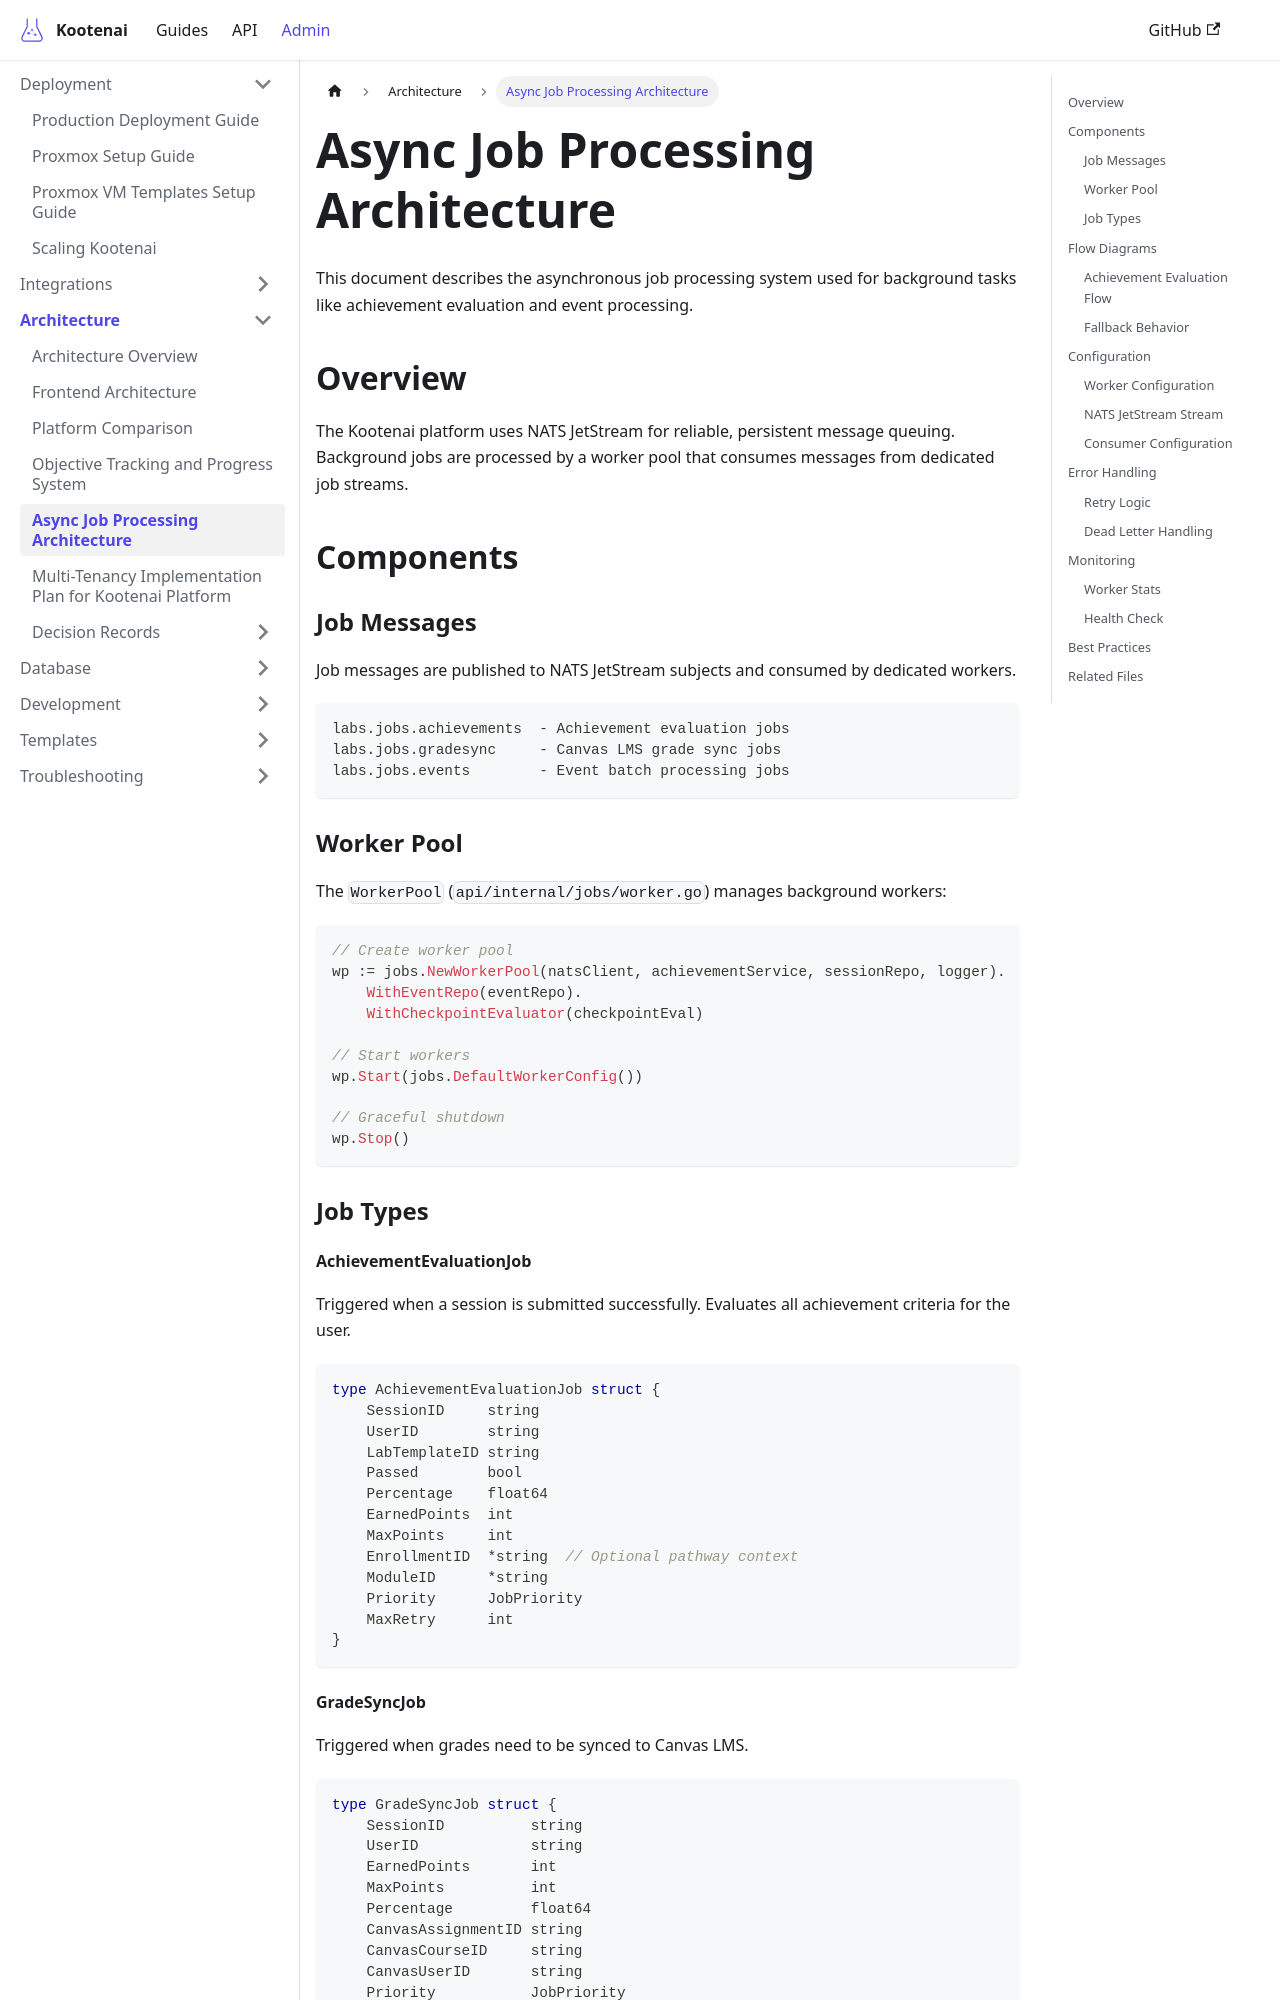

repository: toddbartholow/kootenai · page: docs/architecture/async-job-processing/index.html · generator: docusaurus

# Async Job Processing Architecture

This document describes the asynchronous job processing system used for background tasks like achievement evaluation and event processing.

## Overview

The Kootenai platform uses NATS JetStream for reliable, persistent message queuing. Background jobs are processed by a worker pool that consumes messages from dedicated job streams.

## Components

### Job Messages

Job messages are published to NATS JetStream subjects and consumed by dedicated workers.

```
labs.jobs.achievements  - Achievement evaluation jobs
labs.jobs.gradesync     - Canvas LMS grade sync jobs
labs.jobs.events        - Event batch processing jobs
```

### Worker Pool

The `WorkerPool` (`api/internal/jobs/worker.go`) manages background workers:

```go
// Create worker pool
wp := jobs.NewWorkerPool(natsClient, achievementService, sessionRepo, logger).
    WithEventRepo(eventRepo).
    WithCheckpointEvaluator(checkpointEval)

// Start workers
wp.Start(jobs.DefaultWorkerConfig())

// Graceful shutdown
wp.Stop()
```

### Job Types

#### AchievementEvaluationJob

Triggered when a session is submitted successfully. Evaluates all achievement criteria for the user.

```go
type AchievementEvaluationJob struct {
    SessionID     string
    UserID        string
    LabTemplateID string
    Passed        bool
    Percentage    float64
    EarnedPoints  int
    MaxPoints     int
    EnrollmentID  *string  // Optional pathway context
    ModuleID      *string
    Priority      JobPriority
    MaxRetry      int
}
```

#### GradeSyncJob

Triggered when grades need to be synced to Canvas LMS.

```go
type GradeSyncJob struct {
    SessionID          string
    UserID             string
    EarnedPoints       int
    MaxPoints          int
    Percentage         float64
    CanvasAssignmentID string
    CanvasCourseID     string
    CanvasUserID       string
    Priority           JobPriority
    MaxRetry           int
}
```
